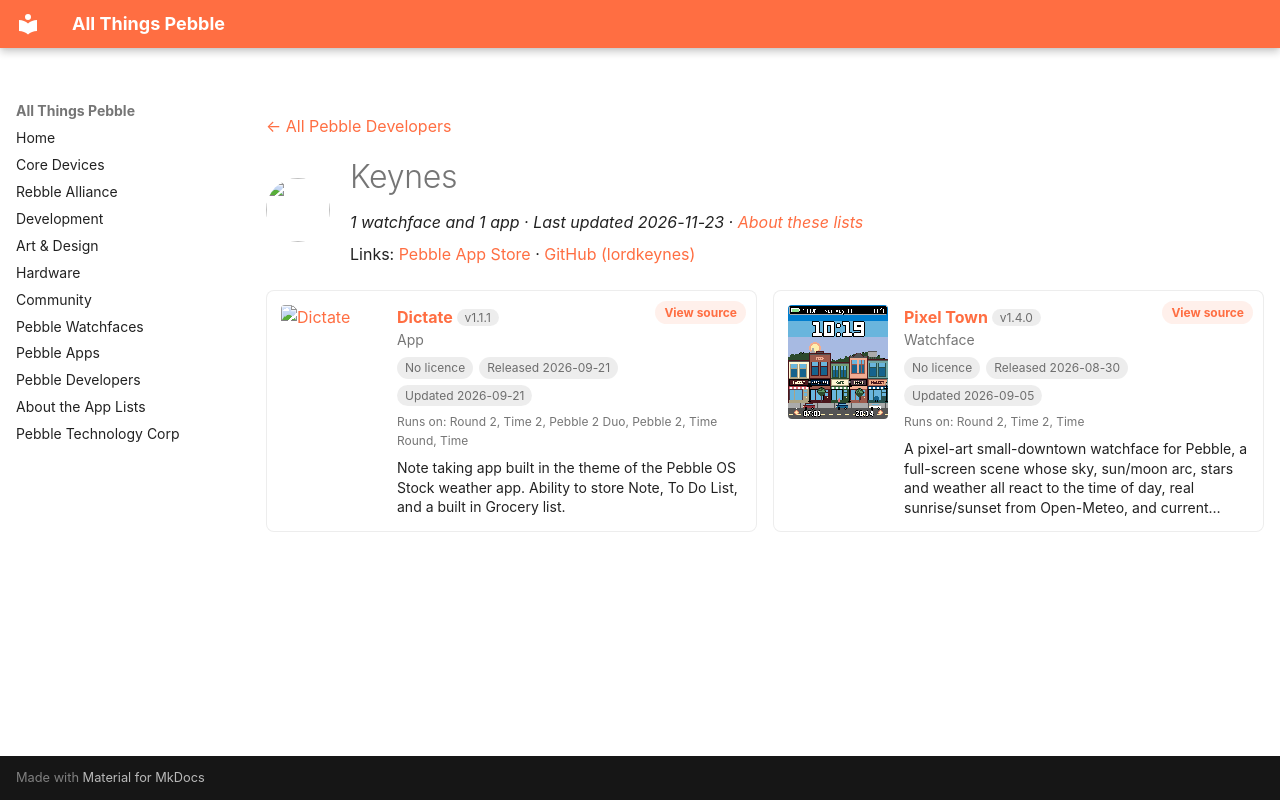

repository: saltedlolly/all-things-pebble · page: developers/keynes.html · generator: mkdocs

---
title: "Keynes"
hide:
  - toc
---

<!-- Generated by scripts/update_app_directory.py: do not edit by hand -->
[← All Pebble Developers](../developers.md)

<div class="dev-header" markdown>
<img class="dev-avatar" src="https://github.com/lordkeynes.png?size=128" alt="" width="64" height="64" loading="lazy" onerror="this.remove()">
<div class="dev-intro" markdown>

# Keynes

*1 watchface and 1 app · Last updated 2026-11-23 · [About these lists](../about-app-lists.md)*

Links: [Pebble App Store](https://apps.repebble.com/apps/dev/keynes_b9f6a0b2865903bff0747a2b) · [GitHub (lordkeynes)](https://github.com/lordkeynes)

</div>
</div>

<div class="dev-controls" data-search-exclude hidden>
<div class="dev-filter" role="group" aria-label="Show"><button type="button" data-filter="all" aria-pressed="true">All <span>2</span></button><button type="button" data-filter="watchface" aria-pressed="false">Watchfaces <span>1</span></button><button type="button" data-filter="watchapp" aria-pressed="false">Apps <span>1</span></button></div>
<label class="dev-sort">Sort by <select><option value="updated">Recently updated</option><option value="released">Newest release</option><option value="title">A–Z</option></select></label>
</div>

<div class="app-grid dev-apps" data-search-exclude>
<div class="app-card" data-type="watchapp" data-title="dictate" data-released="2026-09-21" data-updated="2026-09-21">
<a class="app-shot" href="https://apps.repebble.com/ba09dc7f85b14dbc8319d9af" data-search-exclude><img src="../images/apps/ba09dc7f85b14dbc8319d9af.png" alt="Dictate" loading="lazy"></a>
<div class="app-info">
<h2 class="app-name" id="app-ba09dc7f85b14dbc8319d9af"><a href="https://apps.repebble.com/ba09dc7f85b14dbc8319d9af">Dictate</a> <span class="app-version" title="Latest version" data-search-exclude>v1.1.1</span></h2>
<a class="app-source" href="https://github.com/lordkeynes/Dictate_pebble" title="Source code" data-search-exclude>View source</a>
<div class="app-dev">App</div>
<div class="app-tags" data-search-exclude><span class="app-licence app-licence--none" title="Licence">No licence</span> <span title="First published in the app store">Released 2026-09-21</span> <span title="Latest release in the app store">Updated 2026-09-21</span></div>
<div class="app-watches" title="Supported watches" data-search-exclude>Runs on: Round 2, Time 2, Pebble 2 Duo, Pebble 2, Time Round, Time</div>
<p class="app-desc">Note taking app built in the theme of the Pebble OS Stock weather app. Ability to store Note, To Do List, and a built in Grocery list.</p>
</div>
</div>
<div class="app-card" data-type="watchface" data-title="pixel town" data-released="2026-08-30" data-updated="2026-09-05">
<a class="app-shot" href="https://apps.repebble.com/2cd6eda817c142dd8467a9c8" data-search-exclude><img src="../images/apps/2cd6eda817c142dd8467a9c8.png" alt="Pixel Town" loading="lazy"></a>
<div class="app-info">
<h2 class="app-name" id="app-2cd6eda817c142dd8467a9c8"><a href="https://apps.repebble.com/2cd6eda817c142dd8467a9c8">Pixel Town</a> <span class="app-version" title="Latest version" data-search-exclude>v1.4.0</span></h2>
<a class="app-source" href="https://github.com/lordkeynes/Pixel_town" title="Source code" data-search-exclude>View source</a>
<div class="app-dev">Watchface</div>
<div class="app-tags" data-search-exclude><span class="app-licence app-licence--none" title="Licence">No licence</span> <span title="First published in the app store">Released 2026-08-30</span> <span title="Latest release in the app store">Updated 2026-09-05</span></div>
<div class="app-watches" title="Supported watches" data-search-exclude>Runs on: Round 2, Time 2, Time</div>
<p class="app-desc">A pixel-art small-downtown watchface for Pebble, a full-screen scene whose sky, sun/moon arc, stars and weather all react to the time of day, real sunrise/sunset from Open-Meteo, and current…</p>
</div>
</div>
</div>
